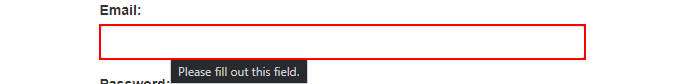
Task: JCI Template based off Robotic Enterprise Framework
Workflow: Login_Ecme

Step 1: type "User_Name" into the text box
